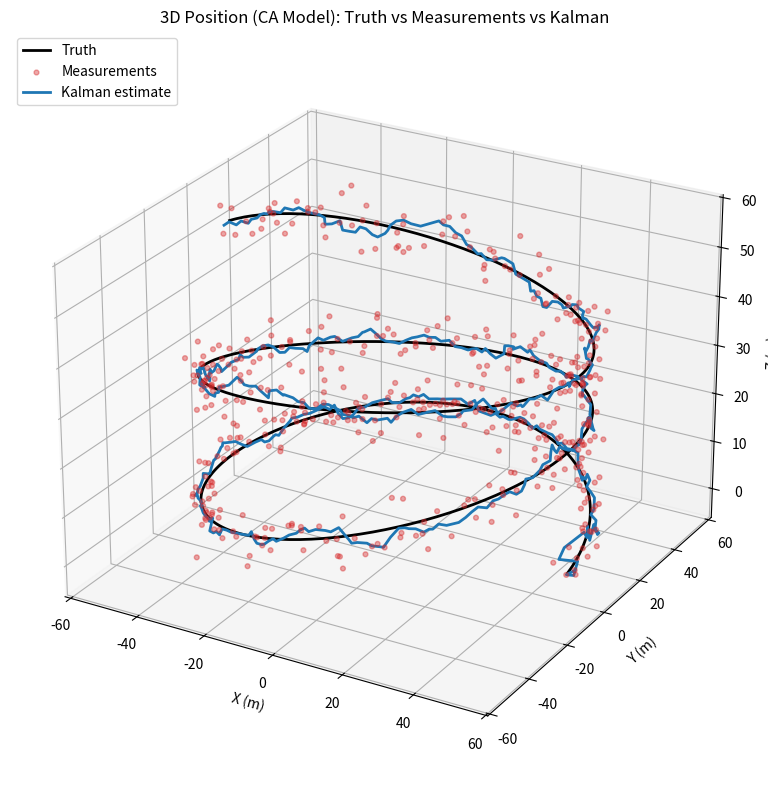
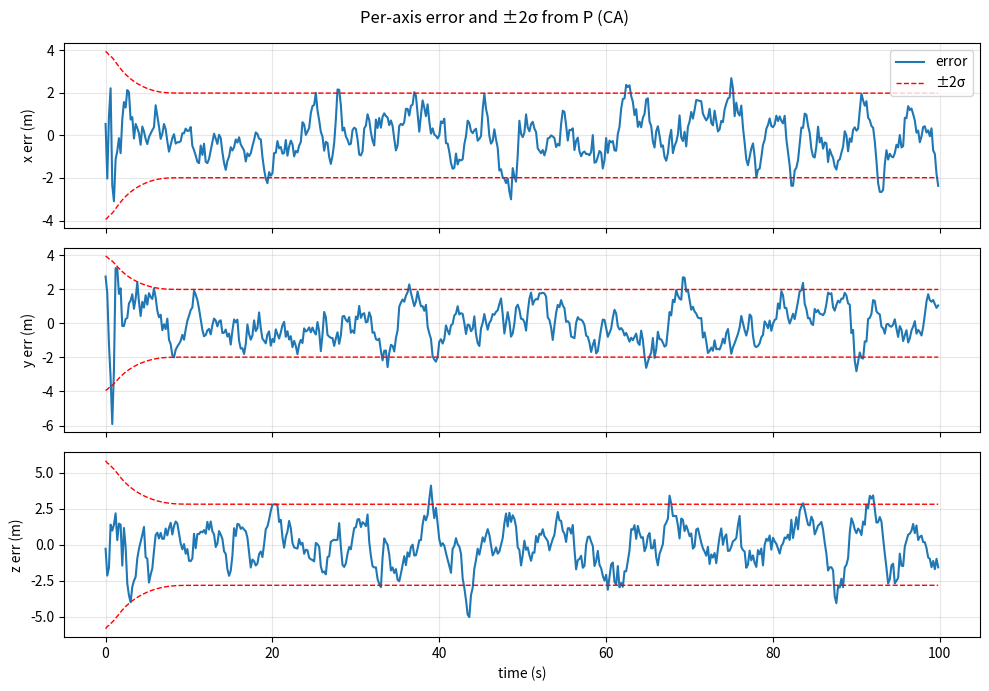

Python code for these plots, in order:
#!/usr/bin/env python
import numpy as np
import matplotlib.pyplot as plt
from mpl_toolkits.mplot3d import Axes3D  # noqa: F401 (needed for 3D)

# ---------------- KF (position-only) ----------------
def wrap(x, n):
    x = np.asarray(x, dtype=float).reshape(-1, 1)
    assert x.shape == (n,1)
    return x

class PositionKF:  # now CA model: 9-state [p, v, a]
    def __init__(self, x0=None, P0=None, q=0.05, r=1.0):
        self.I3 = np.eye(3, dtype=float)
        self.I9 = np.eye(9, dtype=float)
        self.q_j = float(q)         # interpret q as jerk PSD for CA model

        # x = [px,py,pz, vx,vy,vz, ax,ay,az]^T
        self.x = wrap(([0,0,0, 0,0,0, 0,0,0] if x0 is None else x0), 9)
        self.P = np.eye(9, dtype=float) * (1.0 if P0 is None else float(P0))
        self.R_default = np.eye(3, dtype=float) * float(r)

        # F and H will be set in predict; H maps position from 9-state
        self.F = np.eye(9, dtype=float)
        self.H = np.hstack([self.I3, np.zeros((3,6))])  # z = [I3 0 0] x

    def predict(self, dt: float):
        dt2 = dt*dt
        # CA state transition
        F = np.block([
            [self.I3,          dt*self.I3,   0.5*dt2*self.I3],
            [np.zeros((3,3)),  self.I3,      dt*self.I3     ],
            [np.zeros((3,3)),  np.zeros((3,3)), self.I3     ]
        ])
        self.F = F

        # Discrete process noise for white jerk PSD q_j
        dt3, dt4, dt5 = dt**3, dt**4, dt**5
        Qpp = (dt5/20.0) * self.I3
        Qpv = (dt4/8.0)  * self.I3
        Qpa = (dt3/6.0)  * self.I3
        Qvv = (dt3/3.0)  * self.I3
        Qva = (dt2/2.0)  * self.I3
        Qaa = (dt)       * self.I3
        Qd  = self.q_j * np.block([
            [Qpp, Qpv, Qpa],
            [Qpv, Qvv, Qva],
            [Qpa, Qva, Qaa]
        ])

        self.x = F @ self.x
        self.P = F @ self.P @ F.T + Qd

    def update_pos(self, z, R=None, gate_chi2=1e9):
        z  = wrap(z, 3)
        H  = self.H
        Rm = self.R_default if R is None else np.asarray(R, dtype=float)

        y = z - (H @ self.x)
        S = H @ self.P @ H.T + Rm

        PHt = self.P @ H.T
        # Efficient solve: K = PHt @ S^{-1}
        K = np.linalg.solve(S.T, PHt.T).T

        # Joseph-form covariance update for numerical robustness
        self.x = self.x + K @ y
        I = self.I9
        KH = K @ H
        self.P = (I - KH) @ self.P @ (I - KH).T + K @ Rm @ K.T


# ---------------- Synthetic data gen ----------------
def synthetic_truth(N, dt):
    t = np.arange(N)*dt
    R = 50.0
    w = 2*np.pi/40.0
    x = R*np.cos(w*t)
    y = R*np.sin(w*t)
    z = 0.5*t + 5.0*np.sin(0.2*t)
    return np.vstack([x,y,z])  # shape (3,N)

def simulate_measurements(truth_xyz, gps_std_xyz=(2.0, 2.0, 3.0), seed=7):
    rng = np.random.default_rng(seed)
    noise = rng.normal(0.0, np.array(gps_std_xyz).reshape(3,1), size=truth_xyz.shape)
    return truth_xyz + noise

# ---------------- Main experiment ----------------
def main():
    # Params
    N  = 500
    dt = 0.2

    # Truth + noisy GPS-like measurements
    truth = synthetic_truth(N, dt)                   # (3,N)
    meas  = simulate_measurements(truth, (2.0, 2.0, 3.0), seed=42)

    # Init: estimate v0 from first two meas; a0 = 0
    v0 = (meas[:,1] - meas[:,0]) / dt
    a0 = np.zeros(3)
    x0 = np.hstack([meas[:,0], v0, a0]).astype(float)   # [p v a] (9,)

    # Priors: large pos/vel/acc uncertainty (vel/acc larger)
    P0 = np.block([
        [np.eye(3)*1e2,  np.zeros((3,3)), np.zeros((3,3))],
        [np.zeros((3,3)), np.eye(3)*1e3,  np.zeros((3,3))],
        [np.zeros((3,3)), np.zeros((3,3)), np.eye(3)*1e4]
    ])

    # CA filter (q = jerk PSD). Start with 0.05–0.2; bump up if it still lags on curves
    kf = PositionKF(x0=x0, P0=None, q=0.1, r=1.0)
    kf.x = wrap(x0, 9)
    kf.P = P0

    # Measurement covariance (variances)
    R_gps = np.diag([2.0**2, 2.0**2, 3.0**2])

    # Storage
    est = np.zeros_like(truth)
    Pdiag = np.zeros((3, N))

    # Run filter
    for k in range(N):
        kf.predict(dt)
        kf.update_pos(meas[:,k], R=R_gps)
        est[:,k] = kf.x[:3].ravel()               # position only
        Pdiag[:, k] = np.diag(kf.P[:3, :3])       # position variances
        # print(np.diag(kf.P))  # optional debug

    # ---------------- Visualization ----------------
    fig = plt.figure(figsize=(10,8))
    ax = fig.add_subplot(111, projection='3d')
    ax.plot(truth[0], truth[1], truth[2], 'k-', lw=2, label='Truth')
    ax.scatter(meas[0], meas[1], meas[2], c='tab:red', s=12, alpha=0.4, label='Measurements')
    ax.plot(est[0], est[1], est[2], color='tab:blue', lw=2, label='Kalman estimate')

    ax.set_title('3D Position (CA Model): Truth vs Measurements vs Kalman')
    ax.set_xlabel('X (m)')
    ax.set_ylabel('Y (m)')
    ax.set_zlabel('Z (m)')
    ax.legend(loc='upper left')
    ax.view_init(elev=25, azim=-60)
    plt.tight_layout()

    # Error plot
    fig2, axs = plt.subplots(3,1, figsize=(10,7), sharex=True)
    t = np.arange(N)*dt
    err = est - truth
    labels = ['x','y','z']
    for i in range(3):
        axs[i].plot(t, err[i], color='tab:blue', lw=1.5, label='error')
        axs[i].plot(t, 2*np.sqrt(Pdiag[i]), 'r--', lw=1, label='±2σ' if i==0 else None)
        axs[i].plot(t,-2*np.sqrt(Pdiag[i]), 'r--', lw=1)
        axs[i].set_ylabel(f'{labels[i]} err (m)')
        axs[i].grid(True, alpha=0.3)
    axs[-1].set_xlabel('time (s)')
    axs[0].legend(loc='upper right')
    fig2.suptitle('Per-axis error and ±2σ from P (CA)')
    plt.tight_layout()
    plt.show()

if __name__ == "__main__":
    main()
